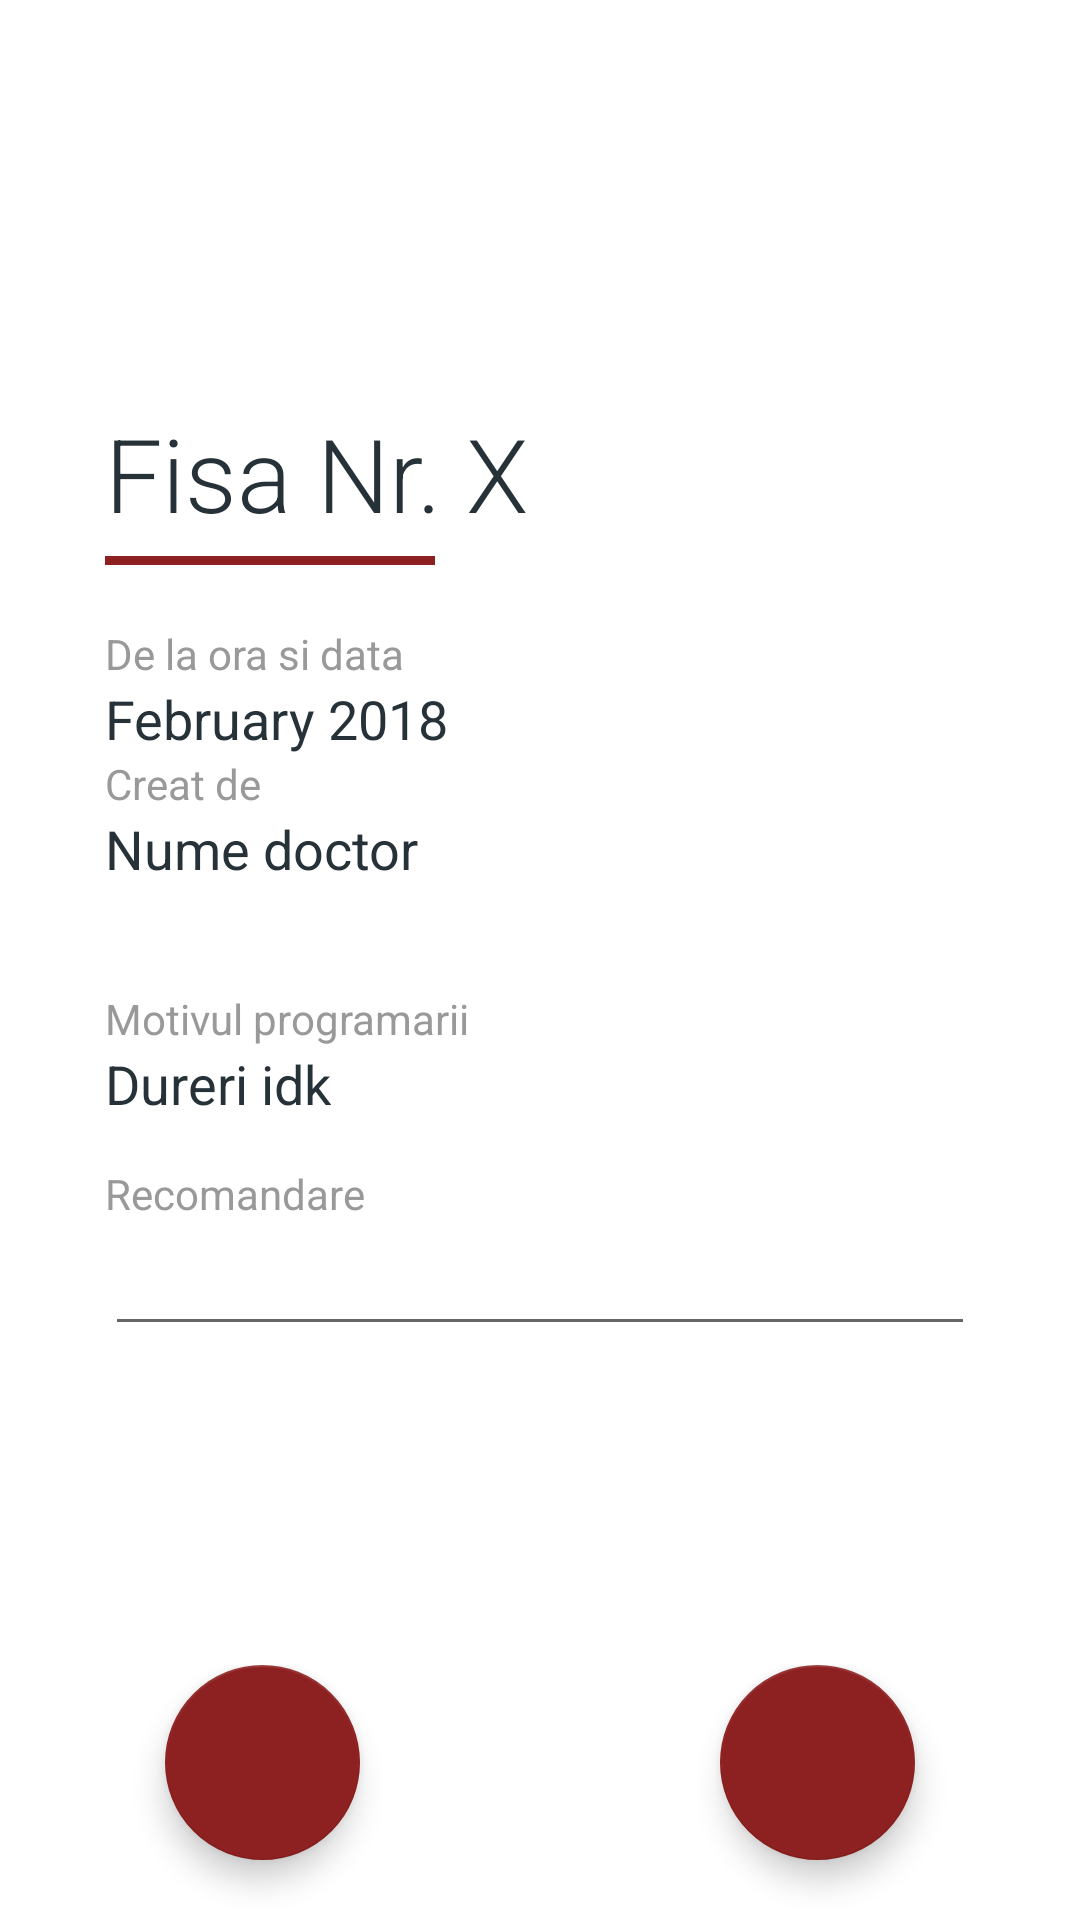

Write the Android layout XML for this screen, with the resource values it uses.
<!-- AndroidManifest.xml: application theme AppTheme -->
<!-- res/layout/fragment_dialog_consult.xml -->
<?xml version="1.0" encoding="utf-8"?>
<LinearLayout xmlns:android="http://schemas.android.com/apk/res/android"
    xmlns:tools="http://schemas.android.com/tools"
    android:layout_width="match_parent"
    android:layout_height="match_parent"
    xmlns:app="http://schemas.android.com/apk/res-auto"
    android:background="@android:color/white"
    android:fitsSystemWindows="true"
    tools:context=".ui.navigation.ui.consultlist.DialogConsultFragment">

    <RelativeLayout
        android:layout_width="match_parent"
        android:layout_height="match_parent">

        <LinearLayout
            android:layout_width="match_parent"
            android:layout_height="wrap_content"
            android:layout_centerInParent="true"
            android:layout_marginStart="@dimen/spacing_xlarge"
            android:layout_marginTop="@dimen/spacing_xlarge"
            android:layout_marginEnd="@dimen/spacing_xlarge"
            android:layout_marginBottom="@dimen/spacing_xlarge"
            android:orientation="vertical"
            android:paddingBottom="?attr/actionBarSize">

            <TextView
                android:id="@+id/tv_fisa_nr"
                android:layout_width="wrap_content"
                android:layout_height="wrap_content"
                android:text="Fisa Nr. X"
                android:clickable="true"
                android:textAppearance="@style/TextAppearance.AppCompat.Display1"
                android:textColor="@color/grey_90"
                app:fontFamily="sans-serif-light" />

            <View
                android:layout_width="110dp"
                android:layout_height="3dp"
                android:layout_marginTop="@dimen/spacing_medium"
                android:layout_marginBottom="@dimen/spacing_medium"
                android:background="@color/colorPrimary" />

            <View
                android:layout_width="0dp"
                android:layout_height="@dimen/spacing_large" />

            <LinearLayout
                android:layout_width="match_parent"
                android:layout_height="wrap_content"
                android:orientation="vertical">

                <TextView
                    android:layout_width="wrap_content"
                    android:layout_height="wrap_content"
                    android:text="De la ora si data"
                    android:textAppearance="@style/TextAppearance.AppCompat.Body1"
                    android:textColor="@color/grey_40" />

                <TextView
                    android:id="@+id/tv_data_start"
                    android:layout_width="wrap_content"
                    android:layout_height="wrap_content"
                    android:text="February 2018"
                    android:textAppearance="@style/TextAppearance.AppCompat.Medium"
                    android:textColor="@color/grey_90" />

            </LinearLayout>

            <LinearLayout
                android:layout_width="match_parent"
                android:layout_height="wrap_content"
                android:orientation="vertical">

                <TextView
                    android:layout_width="wrap_content"
                    android:layout_height="wrap_content"
                    android:text="Creat de"
                    android:textAppearance="@style/TextAppearance.AppCompat.Body1"
                    android:textColor="@color/grey_40" />

                <TextView
                    android:id="@+id/tv_nume_doctor"
                    android:layout_width="wrap_content"
                    android:layout_height="wrap_content"
                    android:text="Nume doctor"
                    android:textAppearance="@style/TextAppearance.AppCompat.Medium"
                    android:textColor="@color/grey_90" />

            </LinearLayout>

            <View
                android:layout_width="0dp"
                android:layout_height="@dimen/spacing_xlarge" />

            <LinearLayout
                android:layout_width="match_parent"
                android:layout_height="wrap_content"
                android:orientation="vertical">

                <TextView
                    android:layout_width="wrap_content"
                    android:layout_height="wrap_content"
                    android:text="Motivul programarii"
                    android:textAppearance="@style/TextAppearance.AppCompat.Body1"
                    android:textColor="@color/grey_40" />

                <TextView
                    android:id="@+id/tv_motivul_programarii"
                    android:layout_width="wrap_content"
                    android:layout_height="wrap_content"
                    android:text="Dureri idk"
                    android:textAppearance="@style/TextAppearance.AppCompat.Medium"
                    android:textColor="@color/grey_90" />

            </LinearLayout>
            <View
                android:layout_width="0dp"
                android:layout_height="@dimen/spacing_large" />
            <LinearLayout
                android:layout_width="match_parent"
                android:layout_height="wrap_content"
                android:orientation="vertical">

                <TextView
                    android:id="@+id/tv_recomandare"
                    android:layout_width="wrap_content"
                    android:layout_height="wrap_content"
                    android:text="Recomandare"
                    android:textAppearance="@style/TextAppearance.AppCompat.Body1"
                    android:textColor="@color/grey_40" />

                <EditText
                    android:id="@+id/et_recomandare"
                    android:layout_width="match_parent"
                    android:layout_height="wrap_content" />

            </LinearLayout>




        </LinearLayout>

        <LinearLayout
            android:layout_width="match_parent"
            android:layout_height="wrap_content"
            android:layout_alignParentBottom="true"
            android:layout_centerInParent="true"
            android:layout_gravity="bottom"

            android:gravity="center"
            android:orientation="horizontal"
            >

            <com.google.android.material.floatingactionbutton.FloatingActionButton
                android:id="@+id/fab_cancel"
                android:layout_width="wrap_content"
                android:layout_height="wrap_content"
                android:layout_gravity="left"
                android:layout_margin="@dimen/spacing_middle"
                android:clickable="true"
                android:tint="@android:color/white"
                app:backgroundTint="@color/colorPrimary"
                app:fabSize="normal"
                app:fabCustomSize="65dp"
                android:layout_marginRight="@dimen/spacing_llarge"
                app:rippleColor="@android:color/white"
                android:src="@drawable/ic_cancel" />

            <View
                android:layout_width="@dimen/spacing_xxxxlarge"
                android:layout_height="0dp" />

            <com.google.android.material.floatingactionbutton.FloatingActionButton
                android:id="@+id/fab_ok"
                android:layout_width="wrap_content"
                android:layout_height="wrap_content"
                android:layout_gravity="fill_horizontal"
                android:layout_margin="@dimen/spacing_middle"
                android:clickable="true"
                android:tint="@android:color/white"
                app:backgroundTint="@color/colorPrimary"
                app:fabSize="normal"
                app:fabCustomSize="65dp"
                app:rippleColor="@android:color/white"
                app:srcCompat="@drawable/ic_check" />
        </LinearLayout>

    </RelativeLayout>

</LinearLayout>
<!-- resources referenced by this layout -->
<resources>
  <color name="colorPrimary">#FF8D2020</color>
  <color name="grey_40">#999999</color>
  <color name="grey_90">#263238</color>
  <dimen name="spacing_large">15dp</dimen>
  <dimen name="spacing_llarge">25dp</dimen>
  <dimen name="spacing_medium">5dp</dimen>
  <dimen name="spacing_middle">10dp</dimen>
  <dimen name="spacing_xlarge">35dp</dimen>
  <dimen name="spacing_xxxxlarge">100dp</dimen>
  <style name="AppTheme" parent="Theme.MaterialComponents.Light.Bridge">
          
          <item name="colorPrimary">@color/colorPrimary</item>
          <item name="colorPrimaryDark">@color/colorPrimaryDark</item>
          <item name="colorAccent">@color/colorAccent</item>
          <item name="windowActionBar">false</item>
          <item name="windowNoTitle">true</item>
      </style>
  <color name="colorPrimaryDark">#3700B3</color>
  <color name="colorAccent">#03DAC5</color>
</resources>
